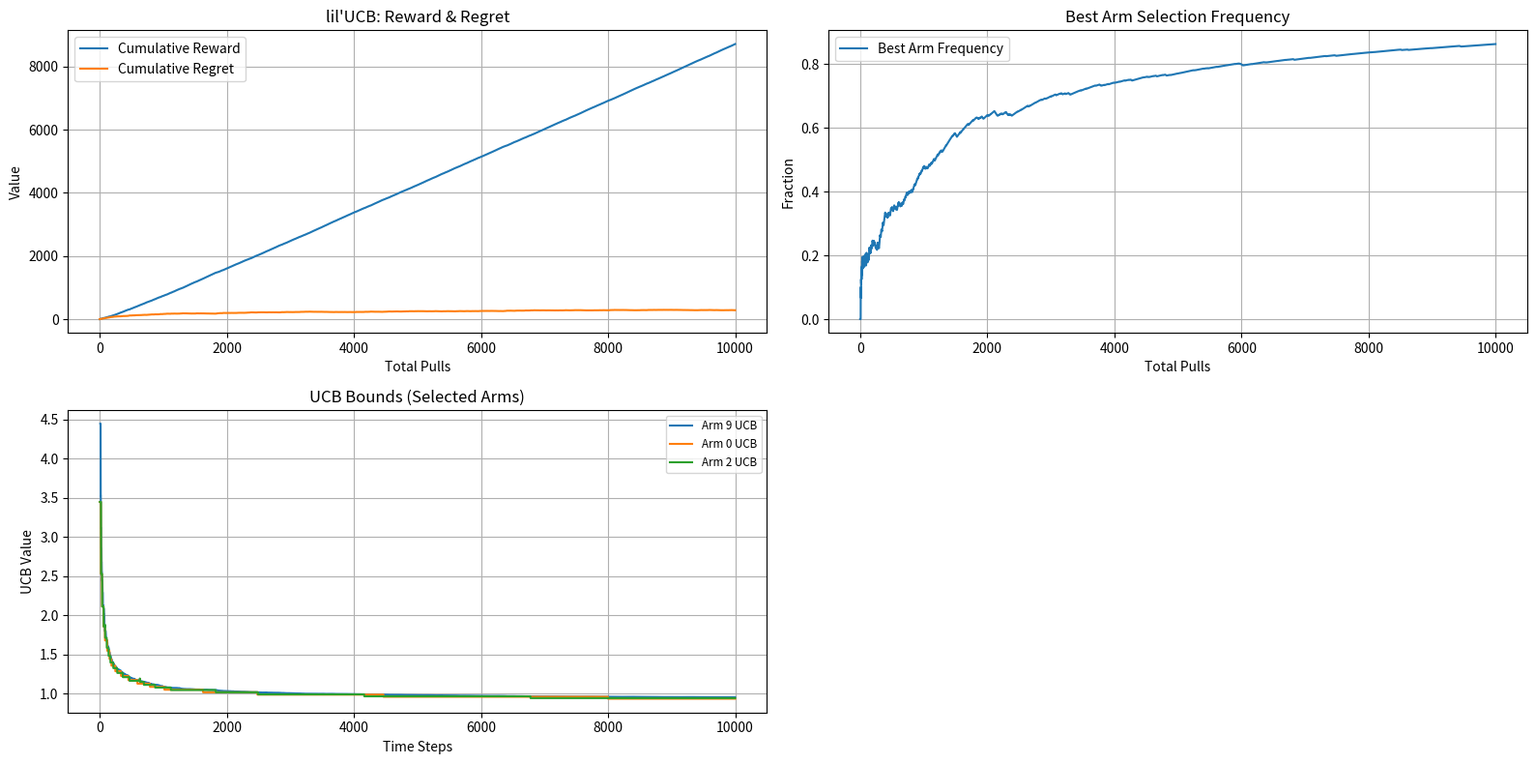

This chart was generated by the following Python code:
import numpy as np
import matplotlib.pyplot as plt
import os

class LilUCB:
    def __init__(self, K=10, delta=0.05, epsilon=0.1, true_probs=None):
        self.K = K
        self.delta = delta
        self.epsilon = epsilon
        self.true_probs = true_probs if true_probs is not None else np.random.rand(K)
        self.best_arm = np.argmax(self.true_probs)
        self.counts = np.zeros(K)
        self.sums = np.zeros(K)
        self.reward_history = []
        self.ucb_history = []
        self.chosen_arms = []

    def ucb(self, i, t):
        if self.counts[i] == 0:
            return float('inf')
        mu_hat = self.sums[i] / self.counts[i]
        beta = (1 + np.sqrt(self.epsilon)) * np.sqrt(
            (2 * (1 + self.epsilon) * np.log(np.log((1 + self.epsilon) * self.counts[i] + 2) / self.delta))
            / self.counts[i]
        )
        return mu_hat + beta

    def run(self, max_total_pulls=10000):
        t = 0
        for i in range(self.K):
            reward = np.random.rand() < self.true_probs[i]
            self.sums[i] += reward
            self.counts[i] += 1
            self.reward_history.append(reward)
            self.chosen_arms.append(i)
            t += 1
            self.ucb_history.append([self.ucb(j, t) for j in range(self.K)])

        while np.sum(self.counts) < max_total_pulls:
            ucbs = [self.ucb(i, t) for i in range(self.K)]
            i_best = np.argmax(ucbs)
            reward = np.random.rand() < self.true_probs[i_best]
            self.sums[i_best] += reward
            self.counts[i_best] += 1
            self.reward_history.append(reward)
            self.chosen_arms.append(i_best)
            t += 1
            self.ucb_history.append([self.ucb(j, t) for j in range(self.K)])
        return np.argmax(self.sums / self.counts)

    def report(self):
        avg_reward = np.mean(self.reward_history)
        identified = np.argmax(self.sums / self.counts)
        is_correct = identified == self.best_arm
        best_mean = self.true_probs[self.best_arm]
        regret_history = np.array([best_mean - r for r in self.reward_history])
        cumulative_regret = np.cumsum(regret_history)
        freq_over_time = []
        best_count = 0
        for idx, a in enumerate(self.chosen_arms):
            if a == self.best_arm:
                best_count += 1
            freq_over_time.append(best_count / (idx + 1))
        return {
            "identified_best": identified,
            "true_best": self.best_arm,
            "is_correct": is_correct,
            "avg_reward": avg_reward,
            "cumulative_rewards": np.cumsum(self.reward_history),
            "cumulative_regret": cumulative_regret,
            "freq_over_time": freq_over_time,
            "ucb_history": self.ucb_history,
            "chosen_arms": self.chosen_arms,
            "true_probs": self.true_probs
        }

def plot_evaluation(result):
    os.makedirs("plots", exist_ok=True)
    print(f"Identified best arm: {result['identified_best']}")
    print(f"True best arm: {result['true_best']}")
    print(f"Correct identification: {result['is_correct']}")
    print(f"Average reward collected: {result['avg_reward']:.4f}")
    print(f"True arm means: {np.round(result['true_probs'],2)}")

    plt.figure(figsize=(16,8))

    plt.subplot(2,2,1)
    plt.plot(result["cumulative_rewards"], label="Cumulative Reward")
    plt.plot(result["cumulative_regret"], label="Cumulative Regret")
    plt.title("lil'UCB: Reward & Regret")
    plt.xlabel("Total Pulls")
    plt.ylabel("Value")
    plt.legend()
    plt.grid()

    plt.subplot(2,2,2)
    plt.plot(result["freq_over_time"], label="Best Arm Frequency")
    plt.title("Best Arm Selection Frequency")
    plt.xlabel("Total Pulls")
    plt.ylabel("Fraction")
    plt.legend()
    plt.grid()

    timeline = np.arange(len(result["ucb_history"]))
    k = len(result["true_probs"])
    arms_to_plot = [np.argmax(result["true_probs"]), np.argmin(result["true_probs"]), np.random.randint(0,k)]
    for i in arms_to_plot:
        plt.subplot(2,2,3)
        ucb_curve = [u[i] for u in result["ucb_history"]]
        plt.plot(timeline, ucb_curve, label=f"Arm {i} UCB")
    plt.title("UCB Bounds (Selected Arms)")
    plt.xlabel("Time Steps")
    plt.ylabel("UCB Value")
    plt.legend(fontsize="small")
    plt.grid()

    plt.tight_layout()
    plt.savefig("plots/lilucb_evaluation.png")
    plt.close()

def simulate_lilucb():
    lilucb = LilUCB(K=10, delta=0.05, epsilon=0.1,
                    true_probs=np.array([0.1, 0.2, 0.3, 0.4, 0.5, 0.55, 0.6, 0.7, 0.8, 0.9]))
    lilucb.run(max_total_pulls=10000)
    result = lilucb.report()
    return result

plot_evaluation(simulate_lilucb())
